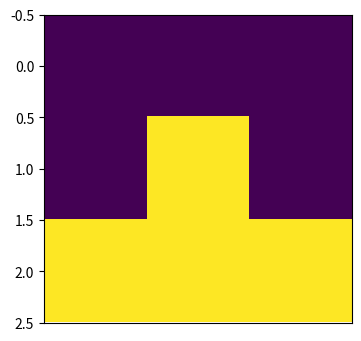

Reproduce this figure in Python.
import matplotlib.pyplot as plt

WIDTH = 5

fig, ax = plt.subplots(figsize=(5, 4))


ax.set_aspect("equal")
ax.axis("on")
ax.set_xticks([])
ax.imshow([[0, 0, 0],
           [0, 1, 0],
           [1, 1, 1]])

plt.show()
